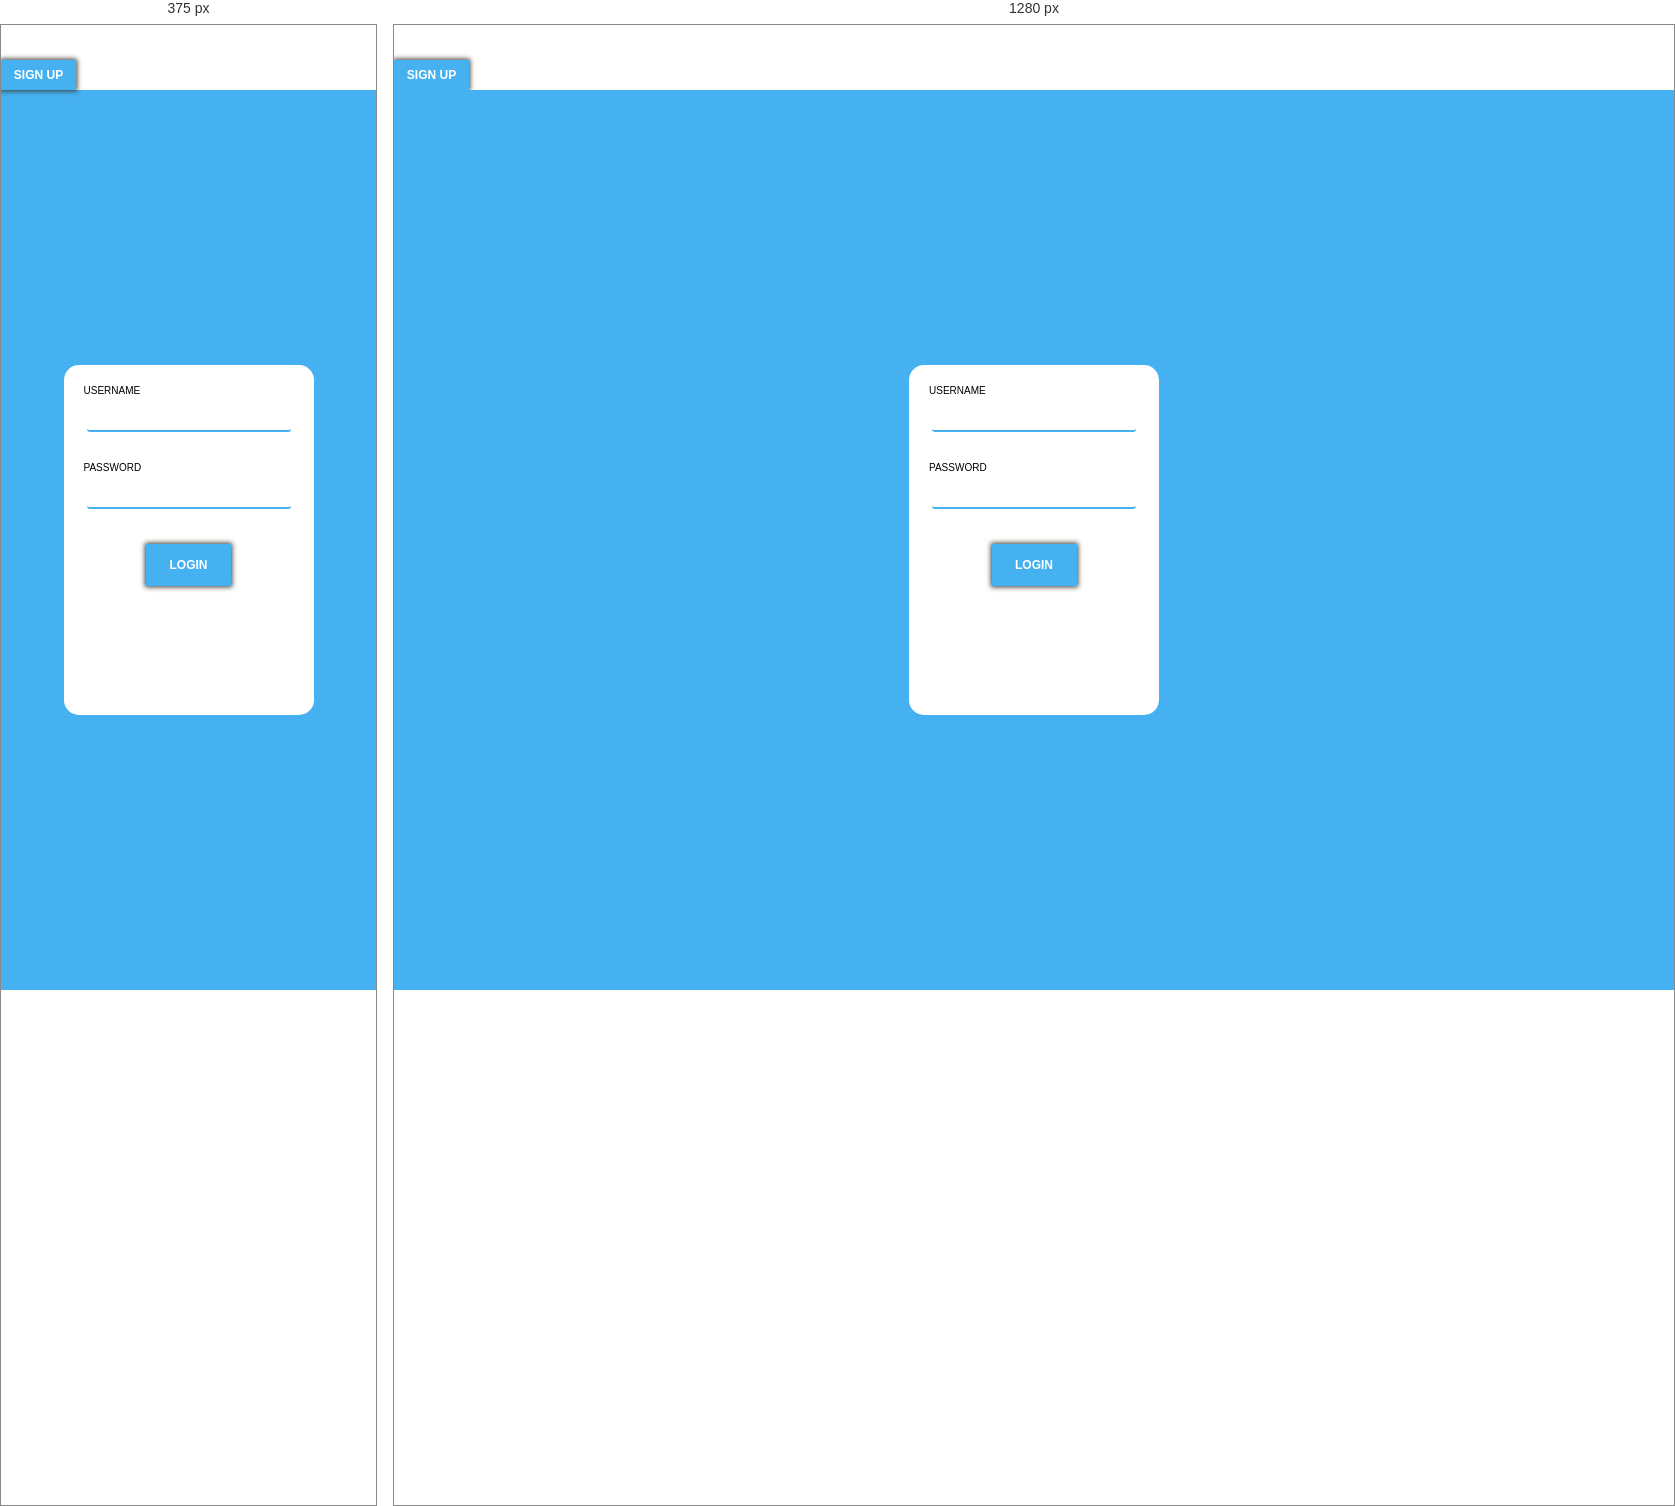
Rendered at 375 px and 1280 px, left to right.

<!-- file: login.html -->
<!DOCTYPE html>
<html lang="en">
<head>
    <meta charset="UTF-8">
    <meta http-equiv="X-UA-Compatible" content="IE=edge">
    <meta name="viewport" content="width=device-width, initial-scale=1.0">
    <link rel="stylesheet" href="signup.css" >
    
    <title>log in</title>
</head>
<body>
    <section id="bag">
    <div class="left">
       <a href="/signup"><button class="btn">SIGN UP</button></a> 
    </div>
    <div class="right">
        <div class="container">
            <form method="post" action="/login">
                <p>USERNAME</p>
                <input type="text" class="field" placeholder="" required name="username">
                <!-- <p>Email</p>
                <input type="email" class="field" placeholder=""> -->
                <p>PASSWORD</p>
                <input type="password" class="field" placeholder="" required name="password">
                <button class="btn1" type="submit">LOGIN</button>
            </form>
        
        </div>
    </div>
    </section>
</body>
</html>

/* @media block from signup.css */
@media only screen and (max-width: 768px) {
    #bag {
        display: block;
    }
    /* .left {
        height: 30vh;
    } */
    .right {
        height: 100vh;
    }
}

/* @media block from signup.css */
@media only screen and (max-width: 260px) {
    .container {
        width: 200px;
    }
}

/* @media block from signup.css */
@media only screen and (max-width: 210px) {
    .container {
        width: 100px;
    }
}